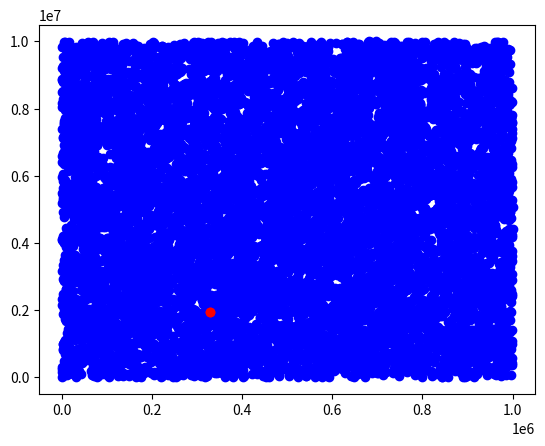

Write Python code to recreate this figure.
 
import random as rn
import matplotlib.pyplot as plt
import numpy as np

def random_points(n: int, min_x: int, min_y: int, max_x: int, max_y: int) -> list[tuple[int,int]]:
    
    def random_tuple(min_x: int, min_y: int, max_x: int, max_y: int) -> tuple[int,int]:
        return (rn.randint(min_x, max_x), rn.randint(min_y, max_y))
    
    return [random_tuple(min_x, min_y, max_x, max_y) for _ in range(n)]

def dist(point1: tuple[int, int], point2: tuple[int, int]) -> float:
    x_diff =  (point1[0] - point2[0])
    y_diff = (point1[1] - point2[1])
    return (x_diff * x_diff + y_diff * y_diff) ** (1/2)

def sort_points(points: list[tuple[int,int]]) -> list[tuple[int,int]]:
    return sorted(points, key = lambda x: (x[0], x[1]))

def closest_pair(sorted_points: list[tuple[int,int]]) -> list[tuple[int,int]]:
    if len(sorted_points) <= 2:
        return sorted_points
    
    mid = len(sorted_points) // 2 
    # plt.axvline(x=sorted_points[mid][0], color = 'red', linestyle = '-', linewidth = 2)
    min_pair_left = closest_pair(sorted_points[mid:])
    min_pair_right = closest_pair(sorted_points[:mid])
    left_min_dist = float('inf') if len(min_pair_left) < 2 else dist(min_pair_left[0], min_pair_left[1])  
    right_min_dist = float('inf') if len(min_pair_right) < 2 else dist(min_pair_right[0], min_pair_right[1])  
    min_dist = min(left_min_dist, right_min_dist)
    min_pair = min_pair_left if min_dist == left_min_dist else min_pair_right
    x_min = sorted_points[mid][0] - min_dist
    x_max = sorted_points[mid][0] + min_dist
    left_points = []
    right_points = []
    
    for point in sorted_points[mid:]:
        if(point[0] > x_max): break
        left_points.append(point)
    
    for point in sorted_points[mid - 1::-1]:
        if(point[0] < x_min): break
        right_points.append(point)
    
    
    for left_point in left_points:
        for right_point in right_points:
            if(dist(left_point, right_point) < min_dist):
                min_dist = dist(left_point, right_point)
                min_pair = (left_point, right_point)
    
    return min_pair
            
    
        
 
points = random_points(10000, 0, 0, 1000000, 10000000)
points = sort_points(points)
x = np.array([point[0] for point in points])
y = np.array([point[1] for point in points])
scatter = plt.scatter(x,y,color = 'blue')
min_pair = closest_pair(points)
plt.plot(min_pair[0][0], min_pair[0][1], 'ro')
plt.plot(min_pair[1][0], min_pair[1][1], 'ro')
# for i in range(len(points)):
#     plt.text(x[i], y[i], str((x[i], y[i])))
plt.show()


    

import random

class TreeNode:
    def __init__(self):
        self.data = 0
        self.left = None
        self.right = None
    
    def insert(self, data):
        if data < self.data:
            if self.left is None:
                tempNode = TreeNode()
                self.left = tempNode
                self.left.data = data
            else:
                self.left.insert(data)
        elif data > self.data:
            if self.right is None:
                tempNode = TreeNode()
                self.right = tempNode
                self.right.data = data
            else:
                self.right.insert(data)
    
    def traverseInOrder(self):
        if self.left:
            self.left.traverseInOrder()
        print(self.data, end=' ')
        if self.right:
            self.right.traverseInOrder()

def createRoot():
    i = random.randint(0, 10)
    rootNode = TreeNode()
    rootNode.data = i
    return rootNode

def createTree():
    rootNode = createRoot()
    numNodes = random.randint(1, 10)
    j = 0
    L = []
    while j <= numNodes:
        newVal = random.randint(1, 20)
        if newVal not in L:
            rootNode.insert(newVal)
            L.append(newVal)
            j += 1
    return rootNode

def getSum(node):
    if node is None:
        return 0
    else:
        leftSum = getSum(node.left)
        rightSum = getSum(node.right)
        return node.data + leftSum + rightSum

rootNode = createTree()
print("Inorder Traversal:")
rootNode.traverseInOrder()
print("\nSum =", getSum(rootNode))

